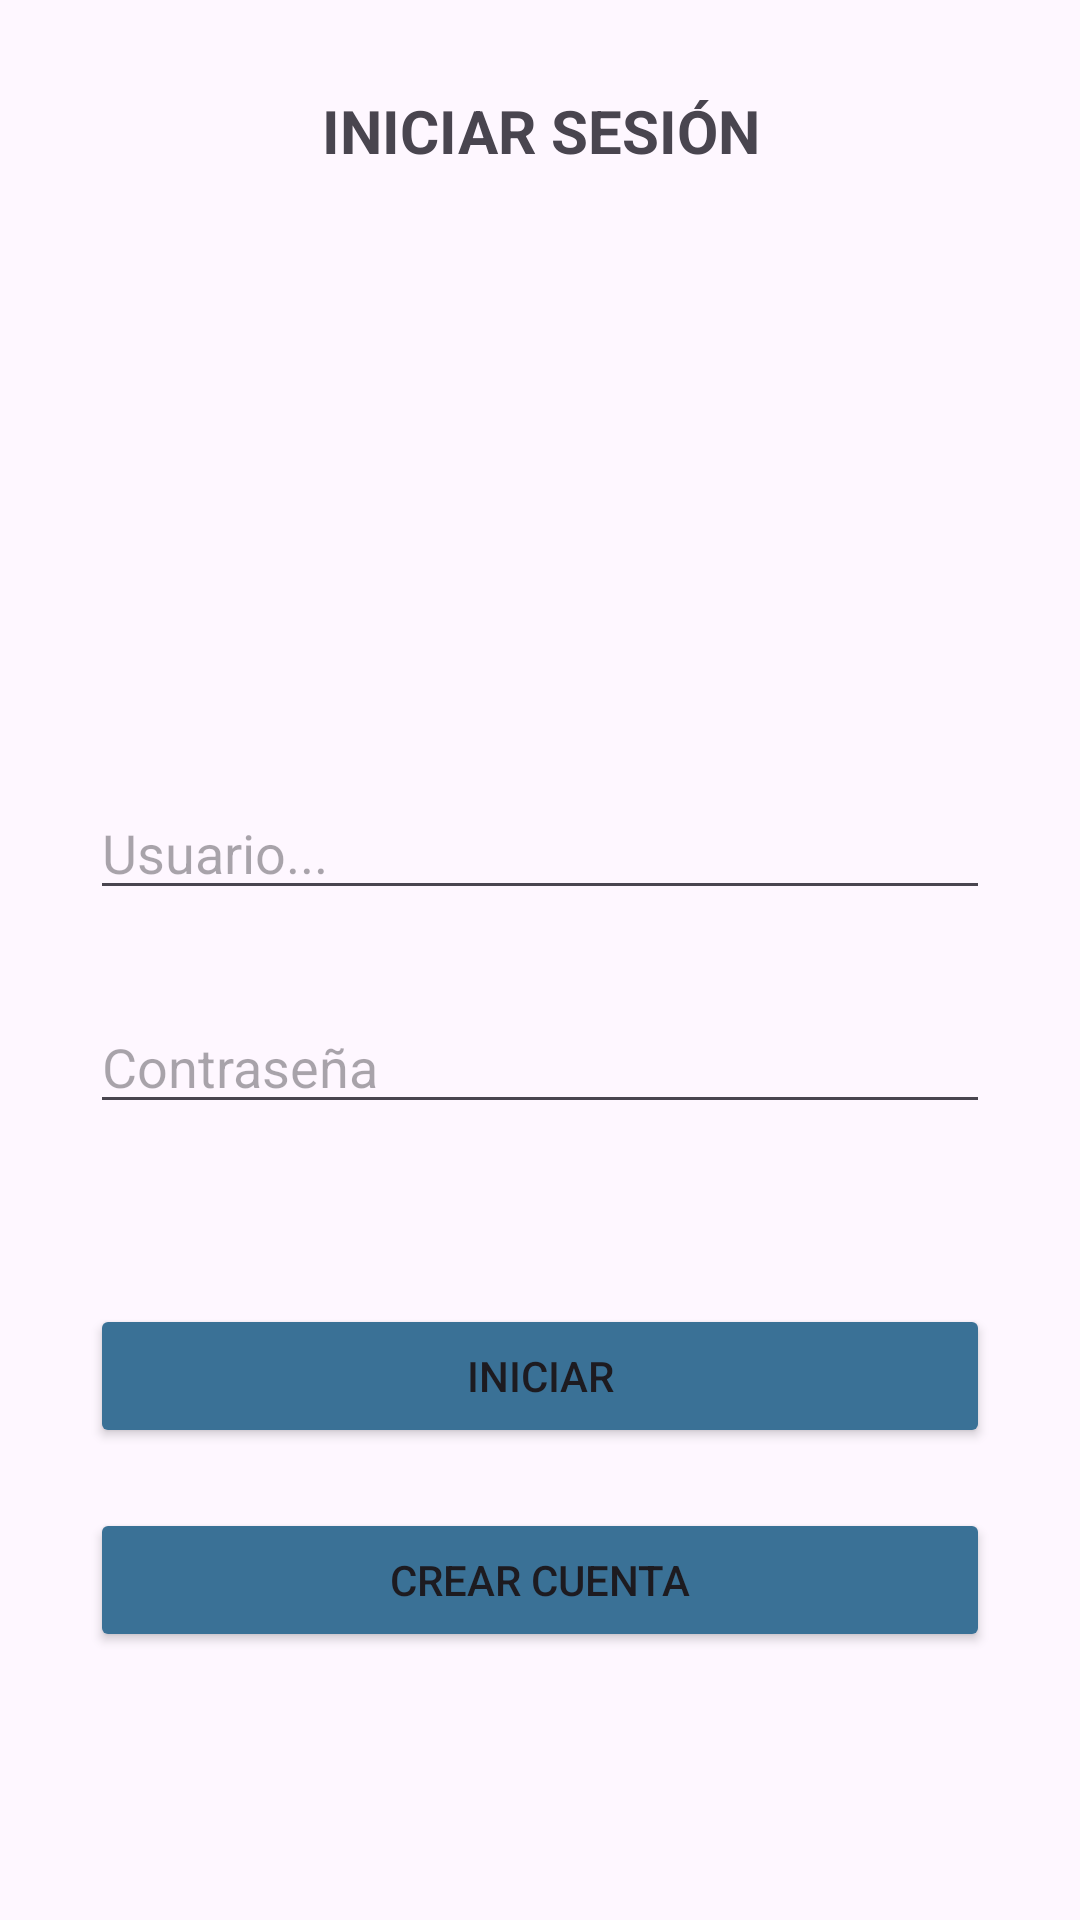

Android layout source for this screen:
<!-- AndroidManifest.xml: application theme Theme.AppPlanetaAnimal -->
<!-- res/layout/activity_login.xml -->
<?xml version="1.0" encoding="utf-8"?>
<LinearLayout xmlns:android="http://schemas.android.com/apk/res/android"
    xmlns:app="http://schemas.android.com/apk/res-auto"
    xmlns:tools="http://schemas.android.com/tools"
    android:layout_width="match_parent"
    android:layout_height="match_parent"
    android:padding="30dp"
    android:orientation="vertical"
    tools:context=".Login">

    <TextView
        android:layout_width="match_parent"
        android:layout_height="wrap_content"
        android:text="INICIAR SESIÓN"
        android:textStyle="bold"
        android:textAlignment="center"
        android:textSize="20dp"/>

    <ImageView
        android:id="@+id/imageView3"
        android:layout_width="match_parent"
        android:layout_height="175dp"
        app:srcCompat="@drawable/profileuser" />
    <EditText
        android:id="@+id/etUsuario"
        android:layout_width="match_parent"
        android:layout_height="wrap_content"
        android:hint="Usuario..."
        android:inputType="text"
        android:layout_marginTop="30dp"/>

    <EditText
        android:id="@+id/etClave"
        android:layout_width="match_parent"
        android:layout_height="wrap_content"
        android:hint="Contraseña"
        android:inputType="textPassword"
        android:layout_marginTop="30dp"/>
    <Button
        android:id="@+id/btIniciarSesión"
        android:layout_width="match_parent"
        android:layout_height="wrap_content"
        android:text="Iniciar"
        android:backgroundTint="#3A7196"
        android:layout_marginTop="60dp"/>
    <Button
        android:id="@+id/btRegistrar"
        android:layout_width="match_parent"
        android:layout_height="wrap_content"
        android:text="Crear Cuenta"
        android:backgroundTint="#3A7196"
        android:layout_marginTop="20dp"/>


</LinearLayout>
<!-- resources referenced by this layout -->
<resources>
  <style name="Theme.AppPlanetaAnimal" parent="Base.Theme.AppPlanetaAnimal" />
  <style name="Base.Theme.AppPlanetaAnimal" parent="Theme.Material3.DayNight.NoActionBar">
          
          
      </style>
</resources>
